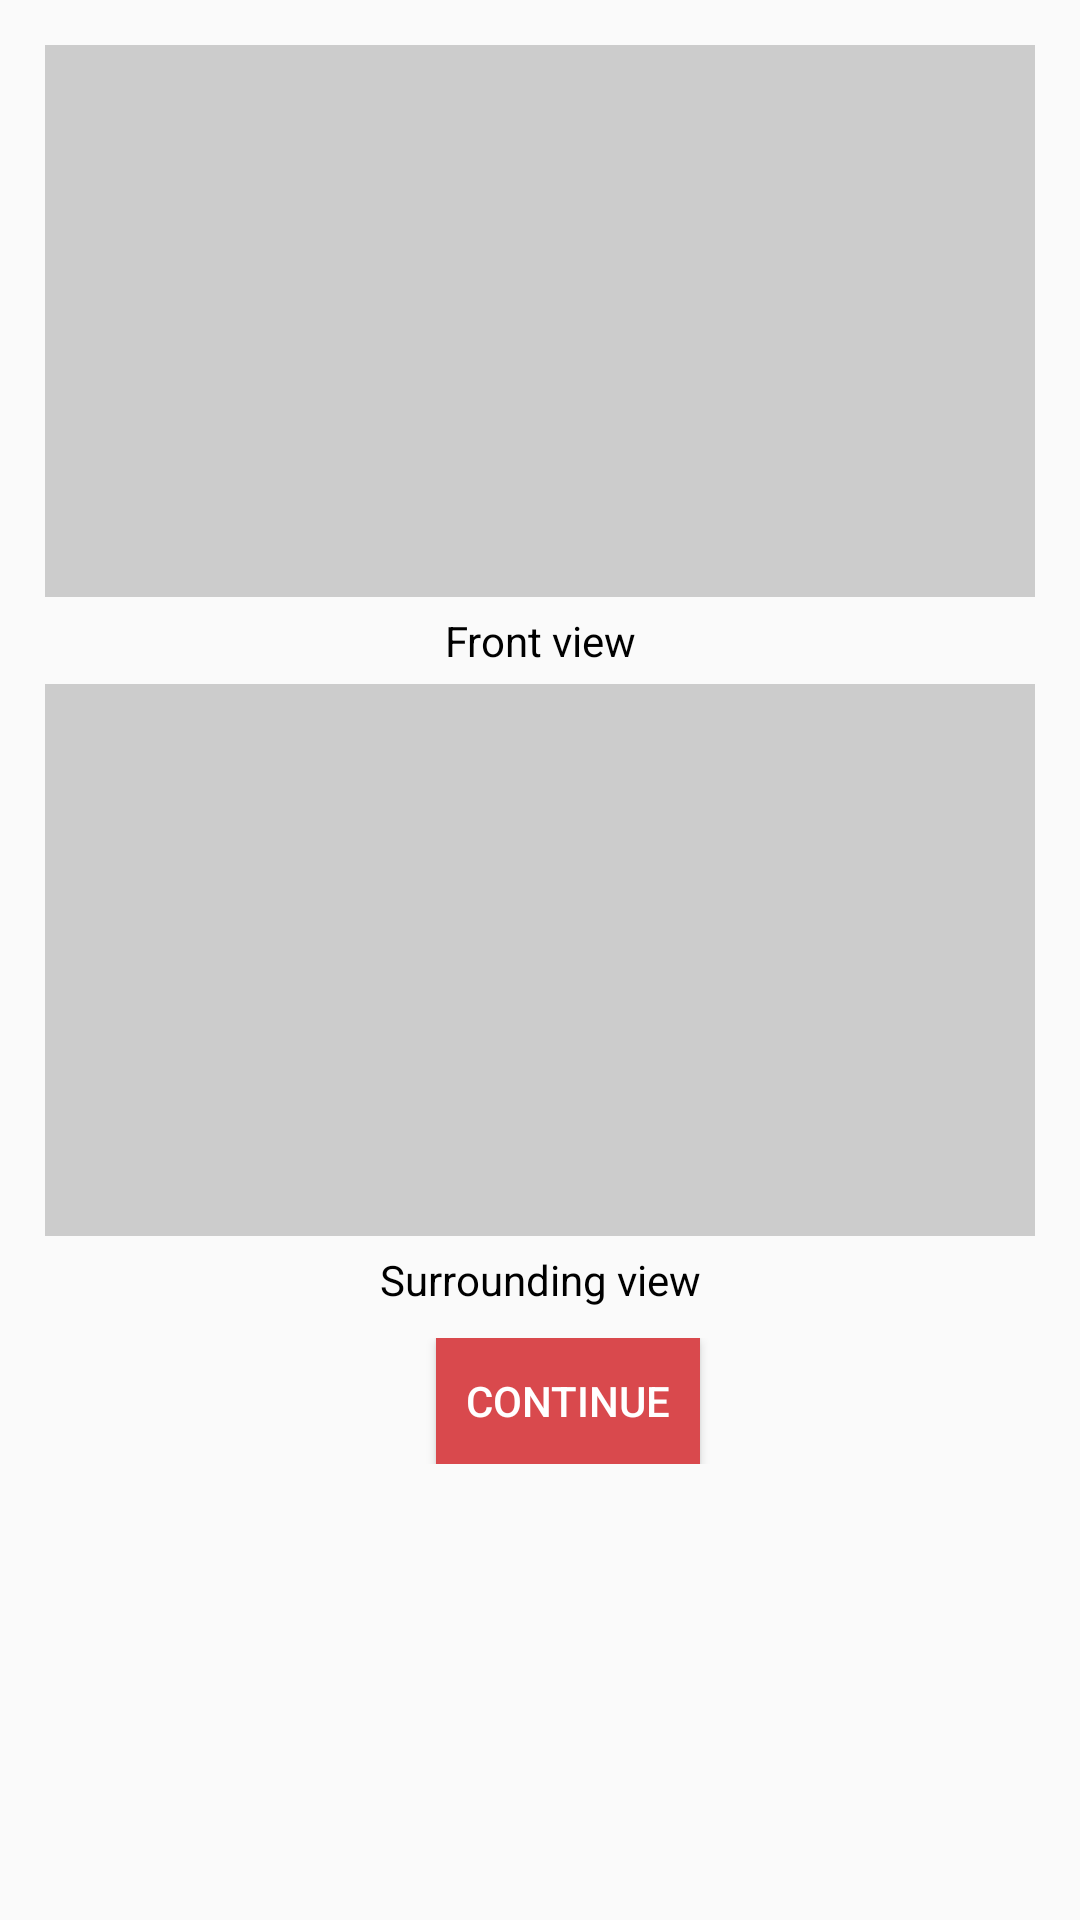

The Android layout XML behind this screen, and the referenced resources:
<!-- AndroidManifest.xml: application theme AppTheme -->
<!-- res/layout/activity_postreccimg.xml -->
<?xml version="1.0" encoding="utf-8"?>
<RelativeLayout xmlns:android="http://schemas.android.com/apk/res/android"
    xmlns:app="http://schemas.android.com/apk/res-auto"
    xmlns:tools="http://schemas.android.com/tools"
    android:layout_width="match_parent"
    android:layout_height="match_parent"
    tools:context="com.skyindya.dwsupervisor2.ViewPostReccaImg">





    <TableLayout
        android:id="@+id/imageTable"
        android:layout_width="match_parent"
        android:layout_height="wrap_content"
        android:layout_margin="10dp"
        >

        <TableRow>

            <ImageView
                android:id="@+id/frontPic"
                android:layout_width="349dp"
                android:layout_height="184dp"
                android:layout_margin="5dp"
                android:layout_weight="1"
                android:background="@color/grey" />


        </TableRow>

        <TableRow>
            <TextView
                android:layout_width="0dp"
                android:layout_height="wrap_content"
                android:text="Front view"
                android:gravity="center"
                android:textColor="@color/black"
                android:layout_weight="1"/>

       </TableRow>


        <TableRow>


            <ImageView
                android:id="@+id/surroundPic"
                android:layout_width="0dp"
                android:layout_height="184dp"
                android:layout_margin="5dp"
                android:layout_weight="1"
                android:background="@color/grey" />

        </TableRow>

        <TableRow>

            <TextView
                android:layout_width="0dp"
                android:layout_height="wrap_content"
                android:text="Surrounding view"
                android:gravity="center"
                android:textColor="@color/black"
                android:layout_weight="1"
                android:layout_marginBottom="10dp"/>
        </TableRow>

        <TableRow>

            <Button
                android:id="@+id/btnContinue"
                android:layout_width="42dp"
                android:layout_height="42dp"
                android:layout_gravity="center"
                android:text="continue"
                android:onClick="onContinue"
                android:background="@color/colorAccent"
                android:textColor="@color/white"

                />


        </TableRow>
    </TableLayout>




</RelativeLayout>
<!-- resources referenced by this layout -->
<resources>
  <color name="black">#000000</color>
  <color name="colorAccent">#d9494d</color>
  <color name="grey">#cccccc</color>
  <color name="white">#ffffff</color>
  <style name="AppTheme" parent="Theme.AppCompat.Light.DarkActionBar">
          
          <item name="colorPrimary">@color/colorPrimary</item>
          <item name="colorPrimaryDark">@color/colorPrimaryDark</item>
          <item name="colorAccent">@color/colorAccent</item>
      </style>
  <color name="colorPrimary">#9ad265</color>
  <color name="colorPrimaryDark">#5c9b23</color>
</resources>
